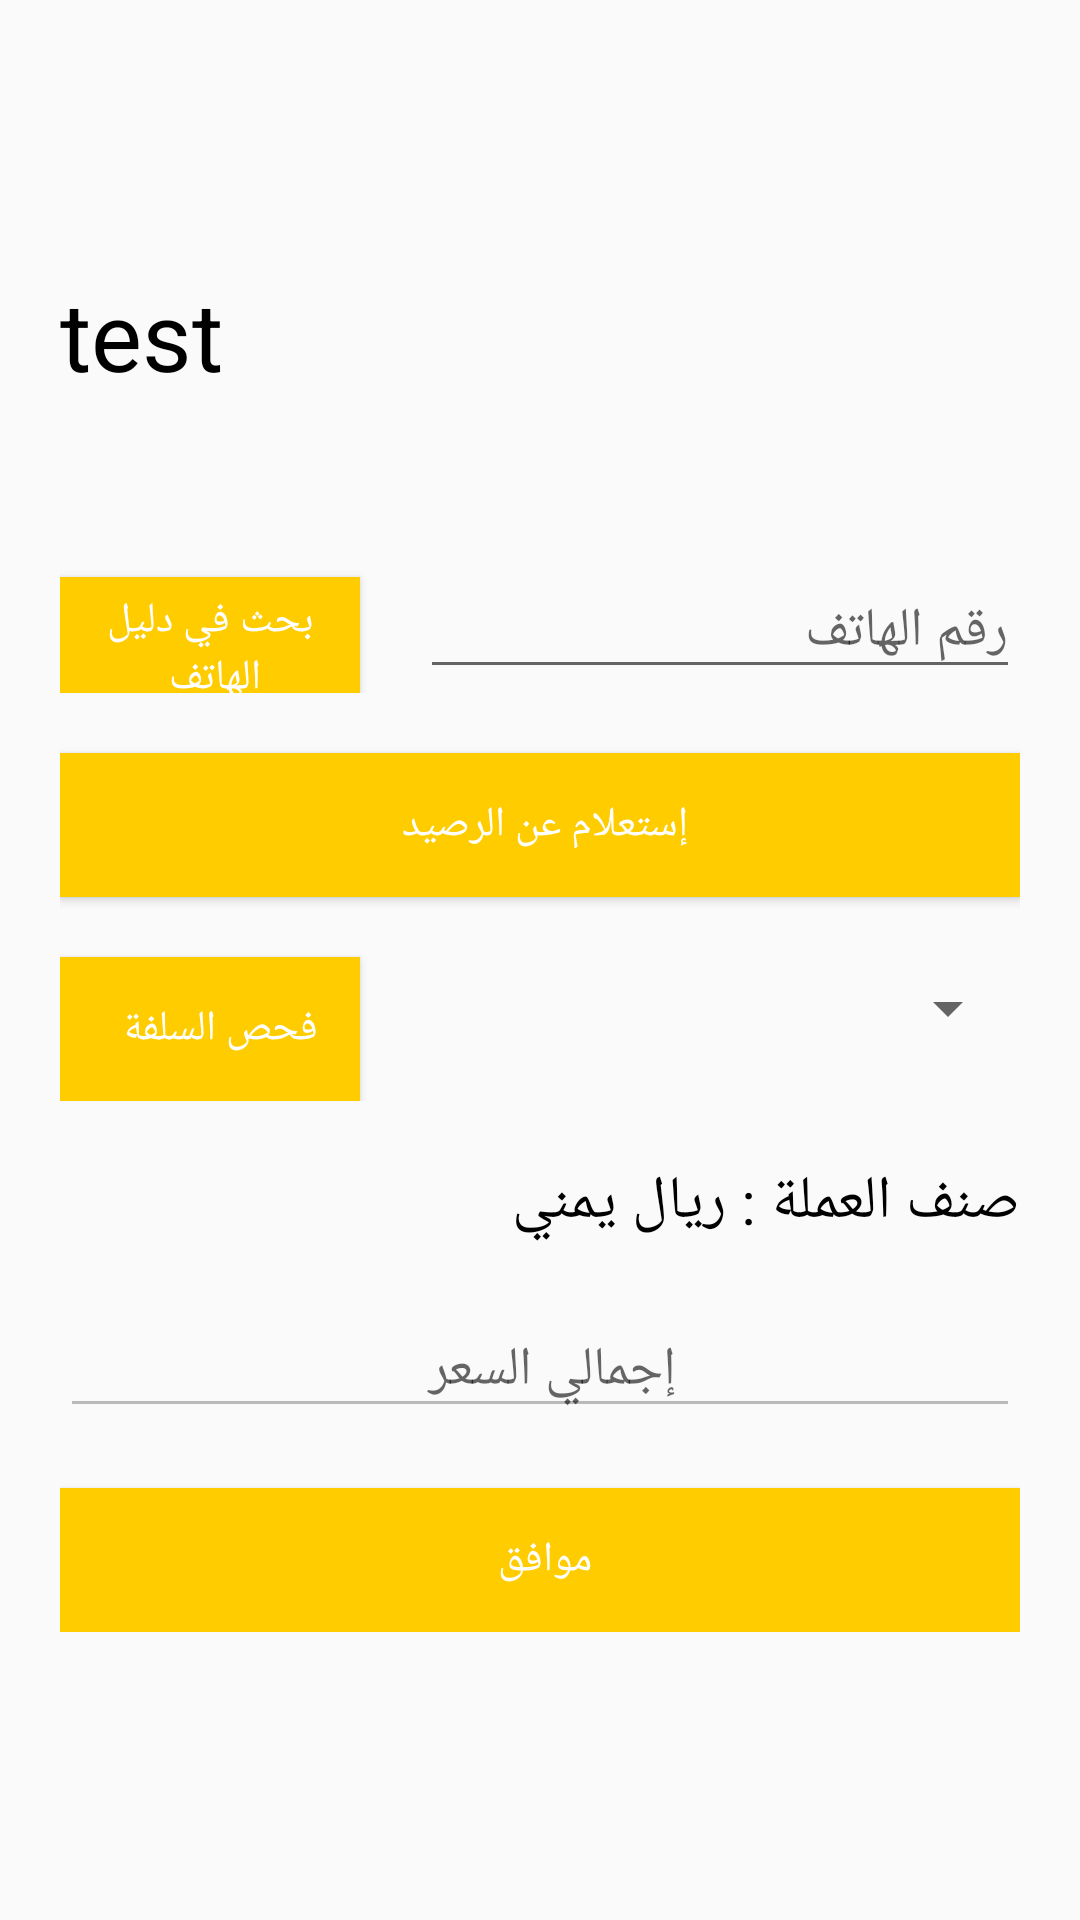

The Android layout XML behind this screen, and the referenced resources:
<!-- AndroidManifest.xml: application theme AppTheme -->
<!-- res/layout/fragment_type6.xml -->
<?xml version="1.0" encoding="utf-8"?>
<ScrollView xmlns:android="http://schemas.android.com/apk/res/android"
    xmlns:tools="http://schemas.android.com/tools"
    android:layout_width="match_parent"
    android:layout_height="match_parent"
    android:orientation="vertical"
    android:id="@+id/container"
    tools:context=".View.Fragments.Type6Fragment">

    <LinearLayout
      android:padding="20dp"
      android:layout_marginTop="70dp"
      android:layout_width="match_parent"
      android:layout_height="match_parent"
      android:orientation="vertical">
      <TextView
          android:layout_width="match_parent"
          android:layout_height="wrap_content"
          android:text="test"
          android:textColor="#000000"
          android:textSize="32dp"
          android:id="@+id/title"
          android:layout_marginBottom="30dp"/>
        <LinearLayout
            android:layout_width="match_parent"
            android:orientation="horizontal"
            android:layout_height="wrap_content">

            <Button
                android:layout_width="100dp"
                android:layout_marginTop="20dp"
                android:layout_height="wrap_content"
                android:text="بحث في دليل الهاتف "
                android:background="@color/colorborder"
                android:textColor="@color/colorApp"
                android:id="@+id/select"/>

            <EditText
                android:id="@+id/phone"
                android:layout_width="200dp"
                android:layout_height="wrap_content"
                android:layout_marginLeft="20dp"
                android:layout_marginTop="25dp"
                android:hint="رقم الهاتف "
                android:textSize="18sp" />
        </LinearLayout>
      <Button
          android:layout_width="match_parent"
          android:layout_height="wrap_content"
          android:id="@+id/rasidi"
          android:background="@color/colorborder"
          android:textColor="@color/colorApp"
          android:layout_marginTop="20dp"
          android:text="إستعلام عن الرصيد "/>
      <LinearLayout
          android:layout_width="match_parent"
          android:orientation="horizontal"
          android:layout_height="wrap_content">
          <Button
              android:layout_width="100dp"
              android:layout_marginTop="20dp"
              android:layout_height="wrap_content"
              android:text="فحص السلفة  "
              android:background="@color/colorborder"
              android:textColor="@color/colorApp"
              android:id="@+id/fahs"/>
          <Spinner
              android:id="@+id/salafni"
              android:layout_height="wrap_content"
              android:layout_width="200dp"
              android:layout_marginLeft="20dp"
              android:layout_marginTop="25dp"
              android:textSize="18sp"
              android:layout_alignBottom="@+id/txtVw"
              android:layout_toRightOf="@+id/txtVw" />
      </LinearLayout>

      <TextView
          android:layout_gravity="right"
          android:layout_marginTop="20dp"
          android:textSize="20dp"
          android:layout_width="wrap_content"
          android:layout_height="wrap_content"
          android:text="صنف العملة : ريال يمني"
          android:textColor="@color/itemtitle"/>
          />
      <EditText
          android:id="@+id/ijamli"
          android:layout_width="match_parent"
          android:layout_height="wrap_content"
          android:hint="إجمالي السعر  "
          android:layout_marginTop="20dp"
          android:textAlignment="center"
          android:textSize="18sp"
          android:enabled="false"
          />
      <Button
          android:layout_width="match_parent"
          android:layout_marginTop="20dp"
          android:layout_height="wrap_content"
          android:text="موافق "
          android:background="@color/colorborder"
          android:textColor="@color/colorApp"
          android:id="@+id/done"/>
  </LinearLayout>
</ScrollView>
<!-- resources referenced by this layout -->
<resources>
  <color name="colorApp">#ffffff</color>
      //color border edittext
  <color name="colorborder">#ffcc00</color>
      //color button
  <color name="itemtitle">#000000</color>
  <style name="AppTheme" parent="Theme.AppCompat.Light.NoActionBar">
          
          <item name="colorPrimary">@color/colorPrimary</item>
          <item name="colorPrimaryDark">@color/colorPrimaryDark</item>
          <item name="colorAccent">@color/colorAccent</item>
      </style>
  <color name="colorPrimary">#d2d4d8</color>
      //coolor background app
  <color name="colorPrimaryDark">#ffcc00</color>
  <color name="colorAccent">#ffcc00</color>
      //color background login interface
      //color item stock
</resources>
